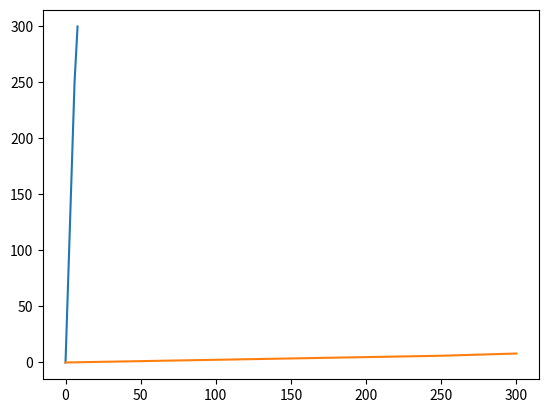

Generate this figure with matplotlib:
import matplotlib.pyplot as plt
import numpy as np

xPunkte = np.array([0, 6, 8])
yPunkte = np.array([0, 250, 300])

plt.plot(xPunkte, yPunkte)  # Anweisung zum Plotten
plt.plot(yPunkte, xPunkte)  # Anweisung zum Plotten
plt.show()  # Anweisung zum Zeigen
